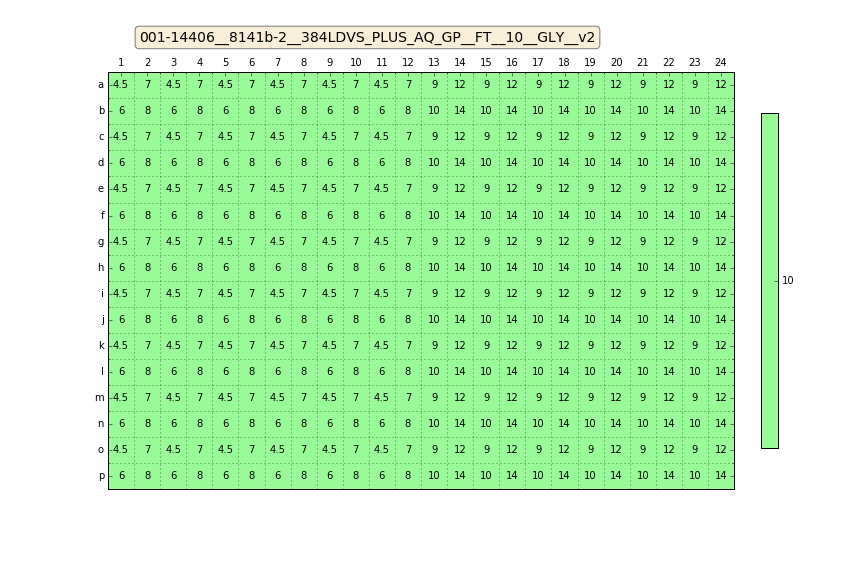

Data behind this chart, as committed beside it:
Col, Row, Well, mConc, mFillHeight, mFluid, mImpedance, mVolume
0, 0, A1, 10, 0, GLY, 1.59, 4.5
1, 0, A2, 10, 0, GLY, 1.59, 7.0
2, 0, A3, 10, 0, GLY, 1.59, 4.5
3, 0, A4, 10, 0, GLY, 1.59, 7.0
4, 0, A5, 10, 0, GLY, 1.59, 4.5
5, 0, A6, 10, 0, GLY, 1.59, 7.0
6, 0, A7, 10, 0, GLY, 1.59, 4.5
7, 0, A8, 10, 0, GLY, 1.59, 7.0
8, 0, A9, 10, 0, GLY, 1.59, 4.5
9, 0, A10, 10, 0, GLY, 1.59, 7.0
10, 0, A11, 10, 0, GLY, 1.59, 4.5
11, 0, A12, 10, 0, GLY, 1.59, 7.0
12, 0, A13, 10, 0, GLY, 1.59, 9.0
13, 0, A14, 10, 0, GLY, 1.59, 12.0
14, 0, A15, 10, 0, GLY, 1.59, 9.0
15, 0, A16, 10, 0, GLY, 1.59, 12.0
16, 0, A17, 10, 0, GLY, 1.59, 9.0
17, 0, A18, 10, 0, GLY, 1.59, 12.0
18, 0, A19, 10, 0, GLY, 1.59, 9.0
19, 0, A20, 10, 0, GLY, 1.59, 12.0
20, 0, A21, 10, 0, GLY, 1.59, 9.0
21, 0, A22, 10, 0, GLY, 1.59, 12.0
22, 0, A23, 10, 0, GLY, 1.59, 9.0
23, 0, A24, 10, 0, GLY, 1.59, 12.0
0, 1, B1, 10, 0, GLY, 1.59, 6.0
1, 1, B2, 10, 0, GLY, 1.59, 8.0
2, 1, B3, 10, 0, GLY, 1.59, 6.0
3, 1, B4, 10, 0, GLY, 1.59, 8.0
4, 1, B5, 10, 0, GLY, 1.59, 6.0
5, 1, B6, 10, 0, GLY, 1.59, 8.0
6, 1, B7, 10, 0, GLY, 1.59, 6.0
7, 1, B8, 10, 0, GLY, 1.59, 8.0
8, 1, B9, 10, 0, GLY, 1.59, 6.0
9, 1, B10, 10, 0, GLY, 1.59, 8.0
10, 1, B11, 10, 0, GLY, 1.59, 6.0
11, 1, B12, 10, 0, GLY, 1.59, 8.0
12, 1, B13, 10, 0, GLY, 1.59, 10.0
13, 1, B14, 10, 0, GLY, 1.59, 14.0
14, 1, B15, 10, 0, GLY, 1.59, 10.0
15, 1, B16, 10, 0, GLY, 1.59, 14.0
16, 1, B17, 10, 0, GLY, 1.59, 10.0
17, 1, B18, 10, 0, GLY, 1.59, 14.0
18, 1, B19, 10, 0, GLY, 1.59, 10.0
19, 1, B20, 10, 0, GLY, 1.59, 14.0
20, 1, B21, 10, 0, GLY, 1.59, 10.0
21, 1, B22, 10, 0, GLY, 1.59, 14.0
22, 1, B23, 10, 0, GLY, 1.59, 10.0
23, 1, B24, 10, 0, GLY, 1.59, 14.0
0, 2, C1, 10, 0, GLY, 1.59, 4.5
1, 2, C2, 10, 0, GLY, 1.59, 7.0
2, 2, C3, 10, 0, GLY, 1.59, 4.5
3, 2, C4, 10, 0, GLY, 1.59, 7.0
4, 2, C5, 10, 0, GLY, 1.59, 4.5
5, 2, C6, 10, 0, GLY, 1.59, 7.0
6, 2, C7, 10, 0, GLY, 1.59, 4.5
7, 2, C8, 10, 0, GLY, 1.59, 7.0
8, 2, C9, 10, 0, GLY, 1.59, 4.5
9, 2, C10, 10, 0, GLY, 1.59, 7.0
10, 2, C11, 10, 0, GLY, 1.59, 4.5
11, 2, C12, 10, 0, GLY, 1.59, 7.0
... 324 more rows
